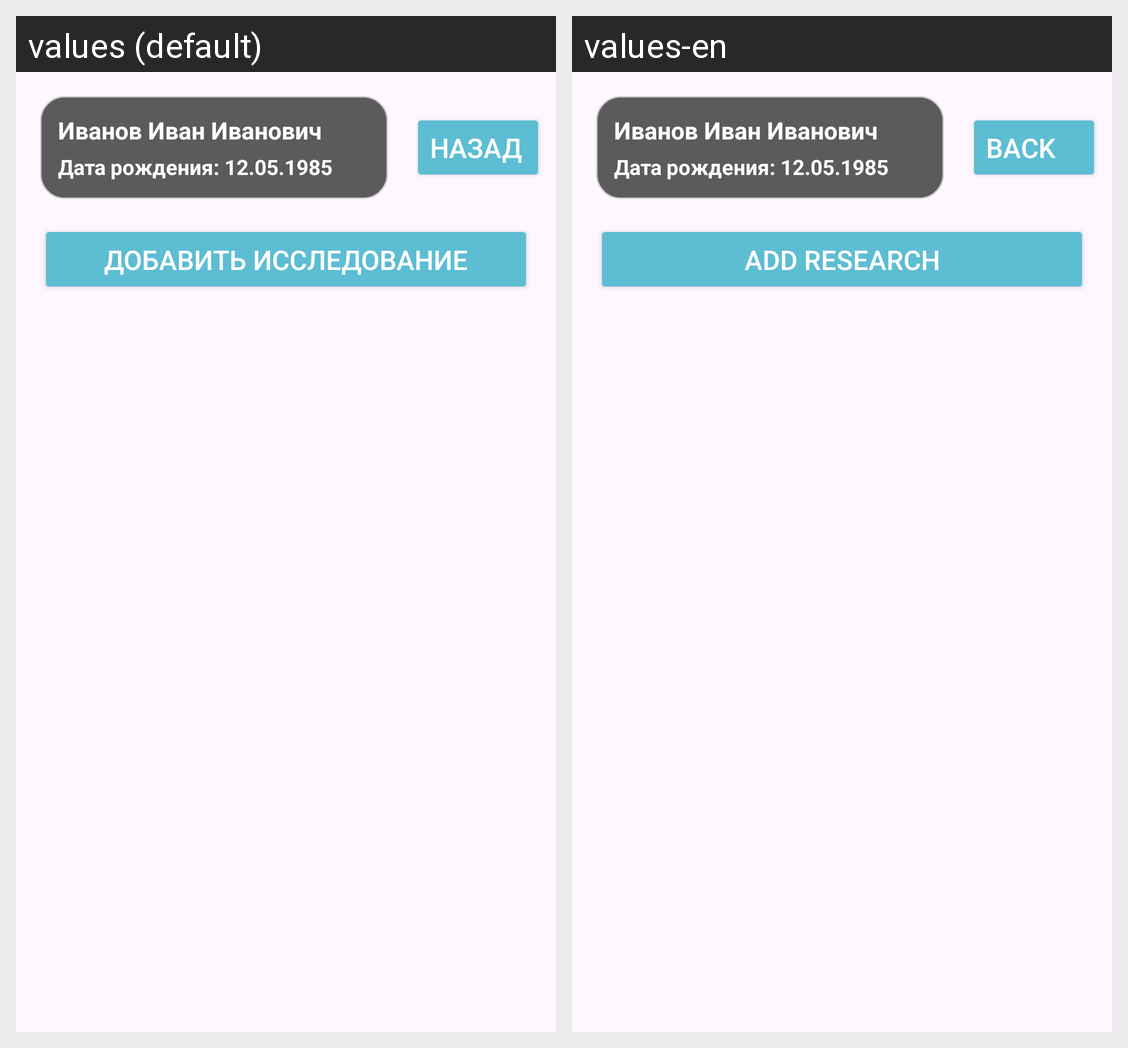

Strings drawn on this Android screen and how each of the app's shown locales translates them:
Android screen res/layout/fragment_patient_details.xml rendered under 2 locales, left to right: values (default), values-en. Device: Nexus 5 (rendered at 1080×1920; each locale shown at half size, 540×960, under a caption strip naming it); theme Theme.HealthApp.
Strings drawn on this screen, with the default value and each locale's value (text and hints the layout hard-codes, and strings that could not be matched under every locale, appear in the picture but are not listed):

btn_back
  values: Назад
  values-en: Back

btnAddResearch
  values: Добавить Исследование
  values-en: Add Research
